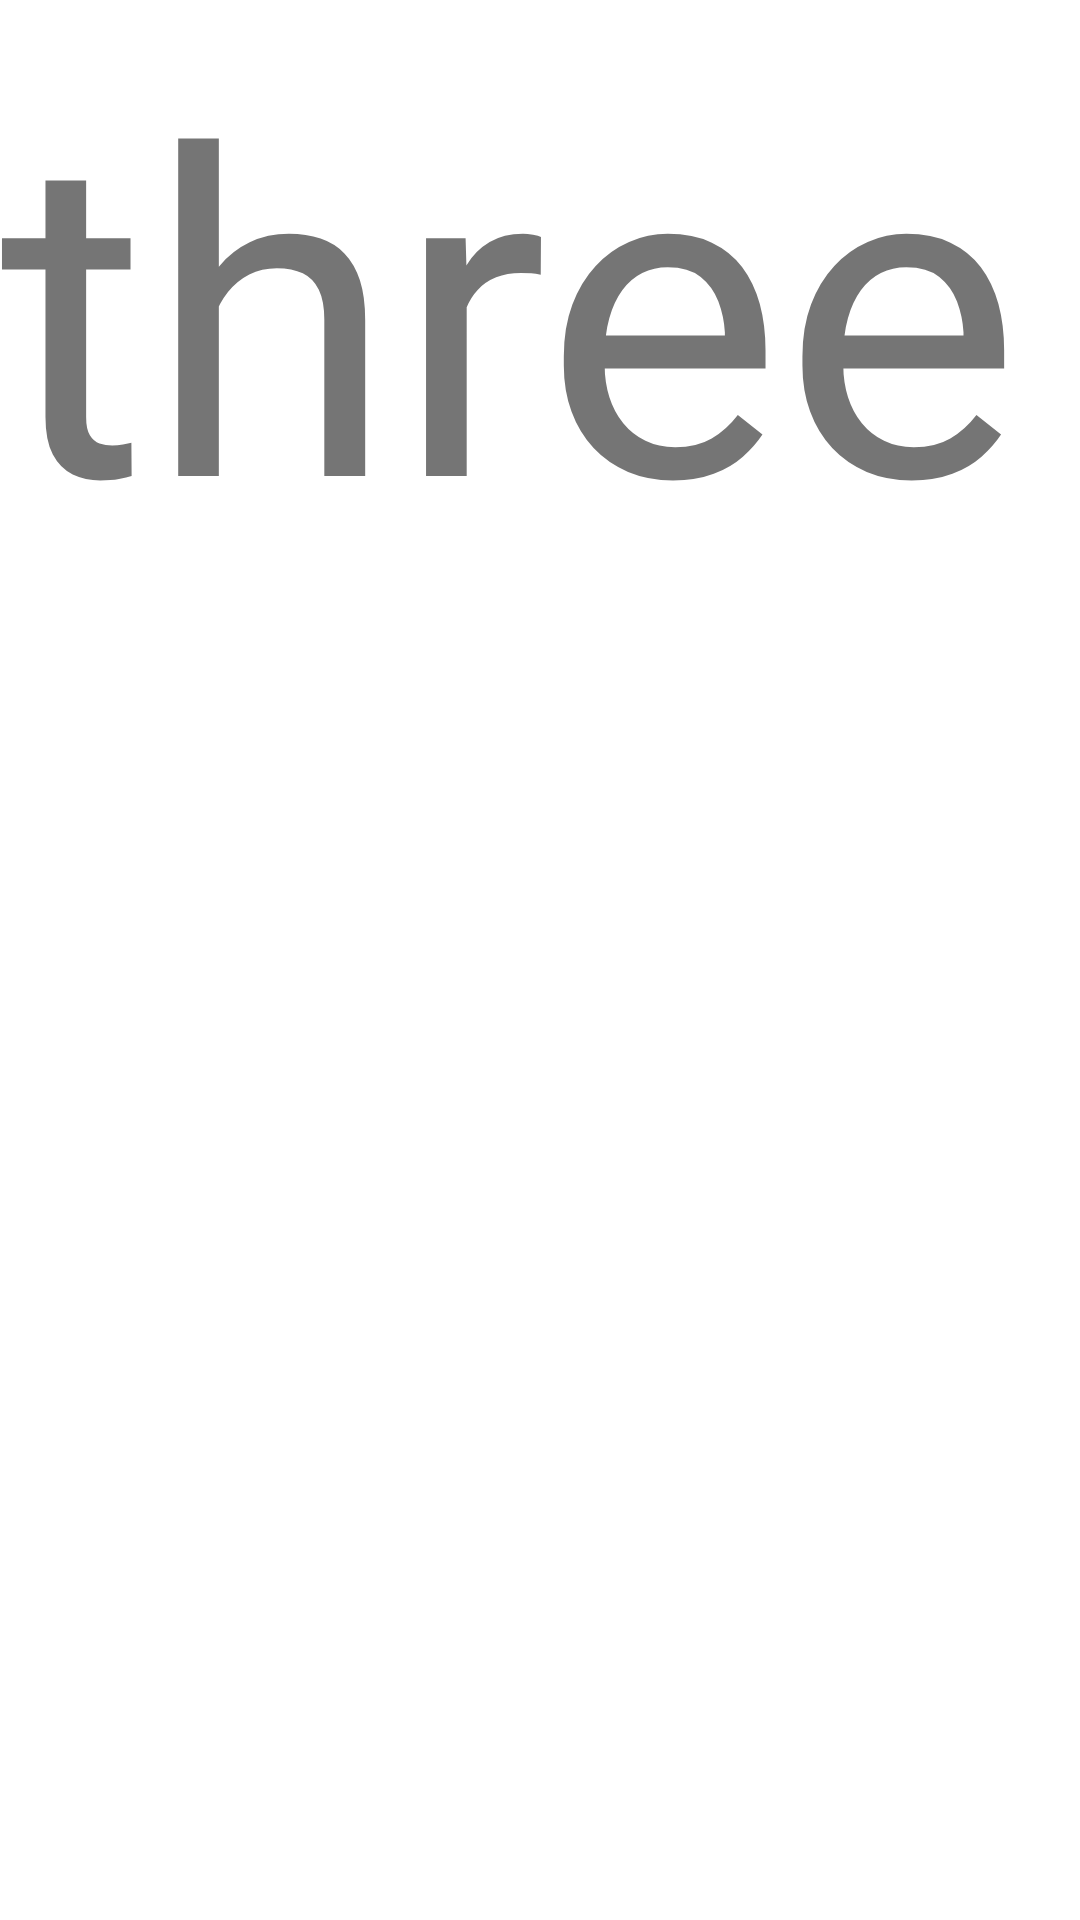

This screen was rendered from an Android layout file. Write that file and the resources it references.
<!-- AndroidManifest.xml: fallback theme Theme.MaterialComponents.DayNight.NoActionBar -->
<!-- res/layout/fragment_three.xml -->
<?xml version="1.0" encoding="utf-8"?>
<androidx.constraintlayout.widget.ConstraintLayout
    xmlns:android="http://schemas.android.com/apk/res/android" android:layout_width="match_parent"
    android:layout_height="match_parent">

    <TextView
        android:text="three"
        android:textSize="150dp"
        android:layout_width="match_parent"
        android:layout_height="match_parent" />


</androidx.constraintlayout.widget.ConstraintLayout>
<!-- resources referenced by this layout -->
<resources>

</resources>
